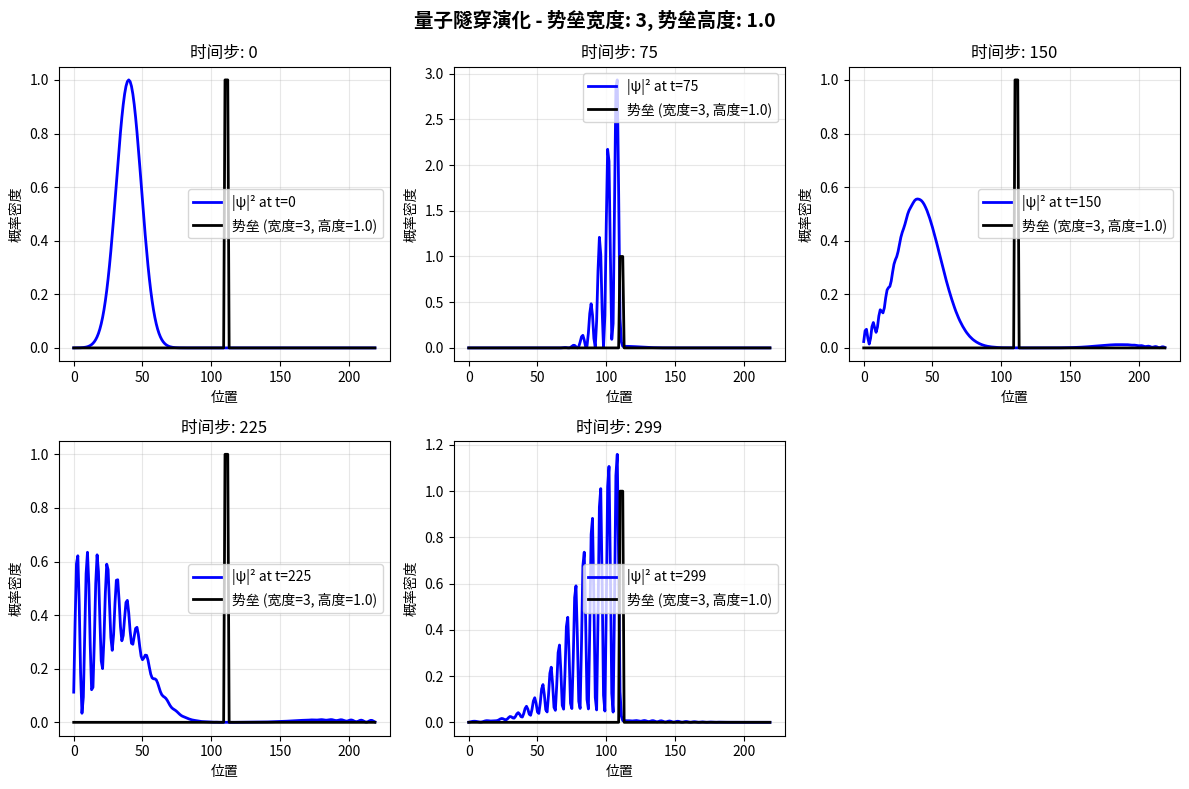
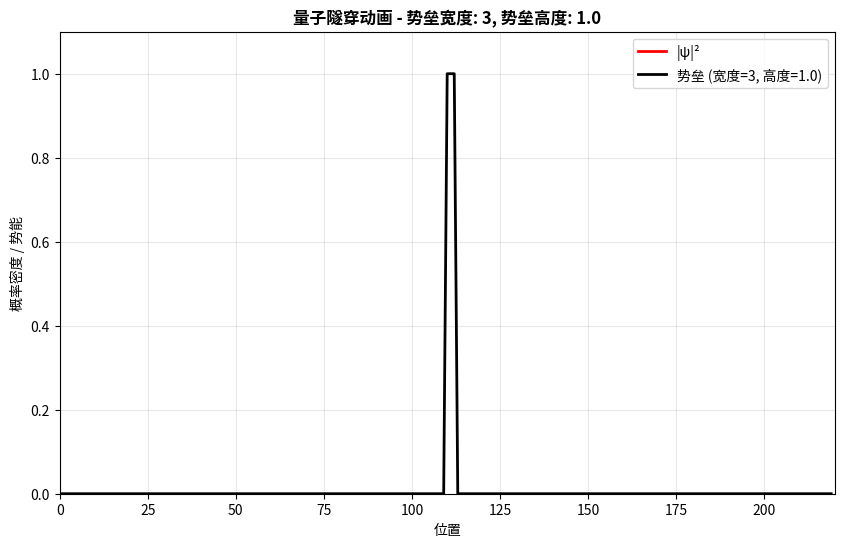

Source code (Python) for these figures, in order:
import numpy as np
import matplotlib.pyplot as plt
from matplotlib.animation import FuncAnimation
from scipy import linalg

class QuantumTunnelingSolver:
    def __init__(self, Nx=220, Nt=300, x0=40, k0=0.5, d=10, barrier_width=3, barrier_height=1.0):
        """
        初始化量子隧穿求解器
        
        参数:
            Nx (int): 空间网格点数
            Nt (int): 时间步数
            x0 (float): 波包初始位置
            k0 (float): 波包初始动量
            d (float): 波包宽度参数
            barrier_width (float): 势垒宽度
            barrier_height (float): 势垒高度
        """
        # 空间和时间参数
        self.Nx = Nx
        self.Nt = Nt
        self.x = np.arange(self.Nx)  # 简化的空间网格
        
        # 波包参数
        self.x0 = x0
        self.k0 = k0
        self.d = d
        
        # 势垒参数
        self.barrier_width = barrier_width
        self.barrier_height = barrier_height
        
        # 初始化波函数和势函数
        self.V = self.initialize_potential()
        
        # 波函数历史记录
        self.B = np.zeros((self.Nx, self.Nt), dtype=complex)  # 波函数历史
        self.C = np.zeros((self.Nx, self.Nt), dtype=complex)  # 辅助计算
        self.B[:, 0] = self.initialize_wavefunction()
        
        # 系数矩阵
        self.A = self.build_coefficient_matrix()
        
        # 概率守恒验证
        self.total_prob = np.zeros(self.Nt)
        self.total_prob[0] = np.sum(np.abs(self.B[:, 0])**2)
    
    def initialize_wavefunction(self):
        """初始化高斯波包"""
        # 使用与答案代码一致的波包定义
        return np.exp(1j * self.k0 * self.x) * np.exp(-(self.x - self.x0)**2 * np.log10(2) / self.d**2)
    
    def initialize_potential(self):
        """初始化势函数"""
        V = np.zeros(self.Nx)
        # 在中心位置设置势垒
        V[self.Nx//2:self.Nx//2+self.barrier_width] = self.barrier_height
        return V
    
    def build_coefficient_matrix(self):
        """构建Crank-Nicolson格式的三对角系数矩阵"""
        # 使用与答案代码一致的系数矩阵构建方法
        A = np.diag(-2 + 2j - self.V) + np.diag(np.ones(self.Nx-1), 1) + np.diag(np.ones(self.Nx-1), -1)
        return A
    
    def solve_schrodinger(self):
        """求解薛定谔方程，计算波函数随时间的演化"""
        # 时间步进
        for t in range(self.Nt-1):
            # 使用与答案代码一致的求解方法
            self.C[:, t+1] = 4j * linalg.solve(self.A, self.B[:, t])
            self.B[:, t+1] = self.C[:, t+1] - self.B[:, t]
            
            # 验证概率守恒
            self.total_prob[t+1] = np.sum(np.abs(self.B[:, t+1])**2)
        
        return self.x, self.V, self.B, self.C
    
    def calculate_transmission_reflection(self):
        """计算透射系数和反射系数"""
        barrier_position = self.Nx // 2
        
        # 计算透射区域概率
        transmitted_prob = np.sum(np.abs(self.B[barrier_position+self.barrier_width:, -1])**2)
        
        # 计算反射区域概率
        reflected_prob = np.sum(np.abs(self.B[:barrier_position, -1])**2)
        
        # 计算总概率
        total_prob = np.sum(np.abs(self.B[:, -1])**2)
        
        # 计算透射系数和反射系数
        transmission = transmitted_prob / total_prob
        reflection = reflected_prob / total_prob
        
        return transmission, reflection
    
    def verify_probability_conservation(self):
        """验证概率守恒"""
        return self.total_prob
    
    def plot_potential(self):
        """绘制势函数分布图"""
        plt.figure(figsize=(10, 6))
        plt.plot(self.x, self.V, 'k-', linewidth=2)
        plt.xlabel('位置 x')
        plt.ylabel('势能 V(x)')
        plt.title('势能函数分布')
        plt.grid(True)
        plt.show()
    
    def plot_evolution(self, time_indices=None):
        """绘制波函数概率密度随时间的演化"""
        if time_indices is None:
            time_indices = [0, self.Nt//4, self.Nt//2, 3*self.Nt//4, self.Nt-1]
        
        fig, axes = plt.subplots(2, 3, figsize=(12, 8))
        axes = axes.flatten()
        
        # 添加总体标题
        fig.suptitle(f'量子隧穿演化 - 势垒宽度: {self.barrier_width}, 势垒高度: {self.barrier_height}', 
                     fontsize=14, fontweight='bold')
        
        for i, t_idx in enumerate(time_indices):
            if i < len(axes):
                ax = axes[i]
                
                # 绘制概率密度
                prob_density = np.abs(self.B[:, t_idx])**2
                ax.plot(self.x, prob_density, 'b-', linewidth=2, 
                       label=f'|ψ|² at t={t_idx}')
                
                # 绘制势函数
                ax.plot(self.x, self.V, 'k-', linewidth=2, 
                       label=f'势垒 (宽度={self.barrier_width}, 高度={self.barrier_height})')
                
                ax.set_xlabel('位置')
                ax.set_ylabel('概率密度')
                ax.set_title(f'时间步: {t_idx}')
                ax.legend()
                ax.grid(True, alpha=0.3)
        
        # 移除未使用的子图
        for i in range(len(time_indices), len(axes)):
            fig.delaxes(axes[i])
        
        plt.tight_layout()
        plt.show()
    
    def animate_probability_density(self, interval=20, save=False, filename='quantum_tunneling.gif'):
        """创建波函数概率密度演化的动画"""
        fig = plt.figure(figsize=(10, 6))
        plt.axis([0, self.Nx, 0, np.max(self.V)*1.1])
        
        # 添加标题
        plt.title(f'量子隧穿动画 - 势垒宽度: {self.barrier_width}, 势垒高度: {self.barrier_height}', 
                 fontsize=12, fontweight='bold')
        plt.xlabel('位置')
        plt.ylabel('概率密度 / 势能')
        
        # 初始化曲线
        wave_line, = plt.plot([], [], 'r', lw=2, label='|ψ|²')
        barrier_line, = plt.plot(self.x, self.V, 'k', lw=2, 
                                label=f'势垒 (宽度={self.barrier_width}, 高度={self.barrier_height})')
        
        plt.legend()
        plt.grid(True, alpha=0.3)
        
        def update(frame):
            wave_line.set_data(self.x, np.abs(self.B[:, frame])**2)
            return wave_line, barrier_line
        
        # 创建动画
        anim = FuncAnimation(fig, update, frames=self.Nt, interval=interval)
        
        if save:
            anim.save(filename, writer='pillow', fps=30)
        
        plt.show()
        return anim
    
    def demonstrate(self):
        """演示量子隧穿现象"""
        print("量子隧穿模拟")
        print("=" * 40)
        
        # 求解方程
        print("求解薛定谔方程...")
        self.solve_schrodinger()
        T, R = self.calculate_transmission_reflection()
        
        print(f"\n势垒宽度:{self.barrier_width}, 势垒高度:{self.barrier_height} 结果")
        print(f"透射系数: {T:.4f}")
        print(f"反射系数: {R:.4f}")
        print(f"总和 (T + R): {T + R:.4f}")
        
        # 绘制演化
        print("\n绘制波函数演化...")
        self.plot_evolution()
        
        # 验证概率守恒
        total_prob = self.verify_probability_conservation()
        print(f"\n概率守恒验证:")
        print(f"初始概率: {total_prob[0]:.6f}")
        print(f"最终概率: {total_prob[-1]:.6f}")
        print(f"相对变化: {abs(total_prob[-1] - total_prob[0])/total_prob[0]*100:.4f}%")
        
        # 创建动画
        print("\n创建动画...")
        anim = self.animate_probability_density()
        plt.show()
        
        return anim


if __name__ == "__main__":
    # 创建求解器实例
    solver = QuantumTunnelingSolver()
    
    # 运行演示
    animation = solver.demonstrate()
